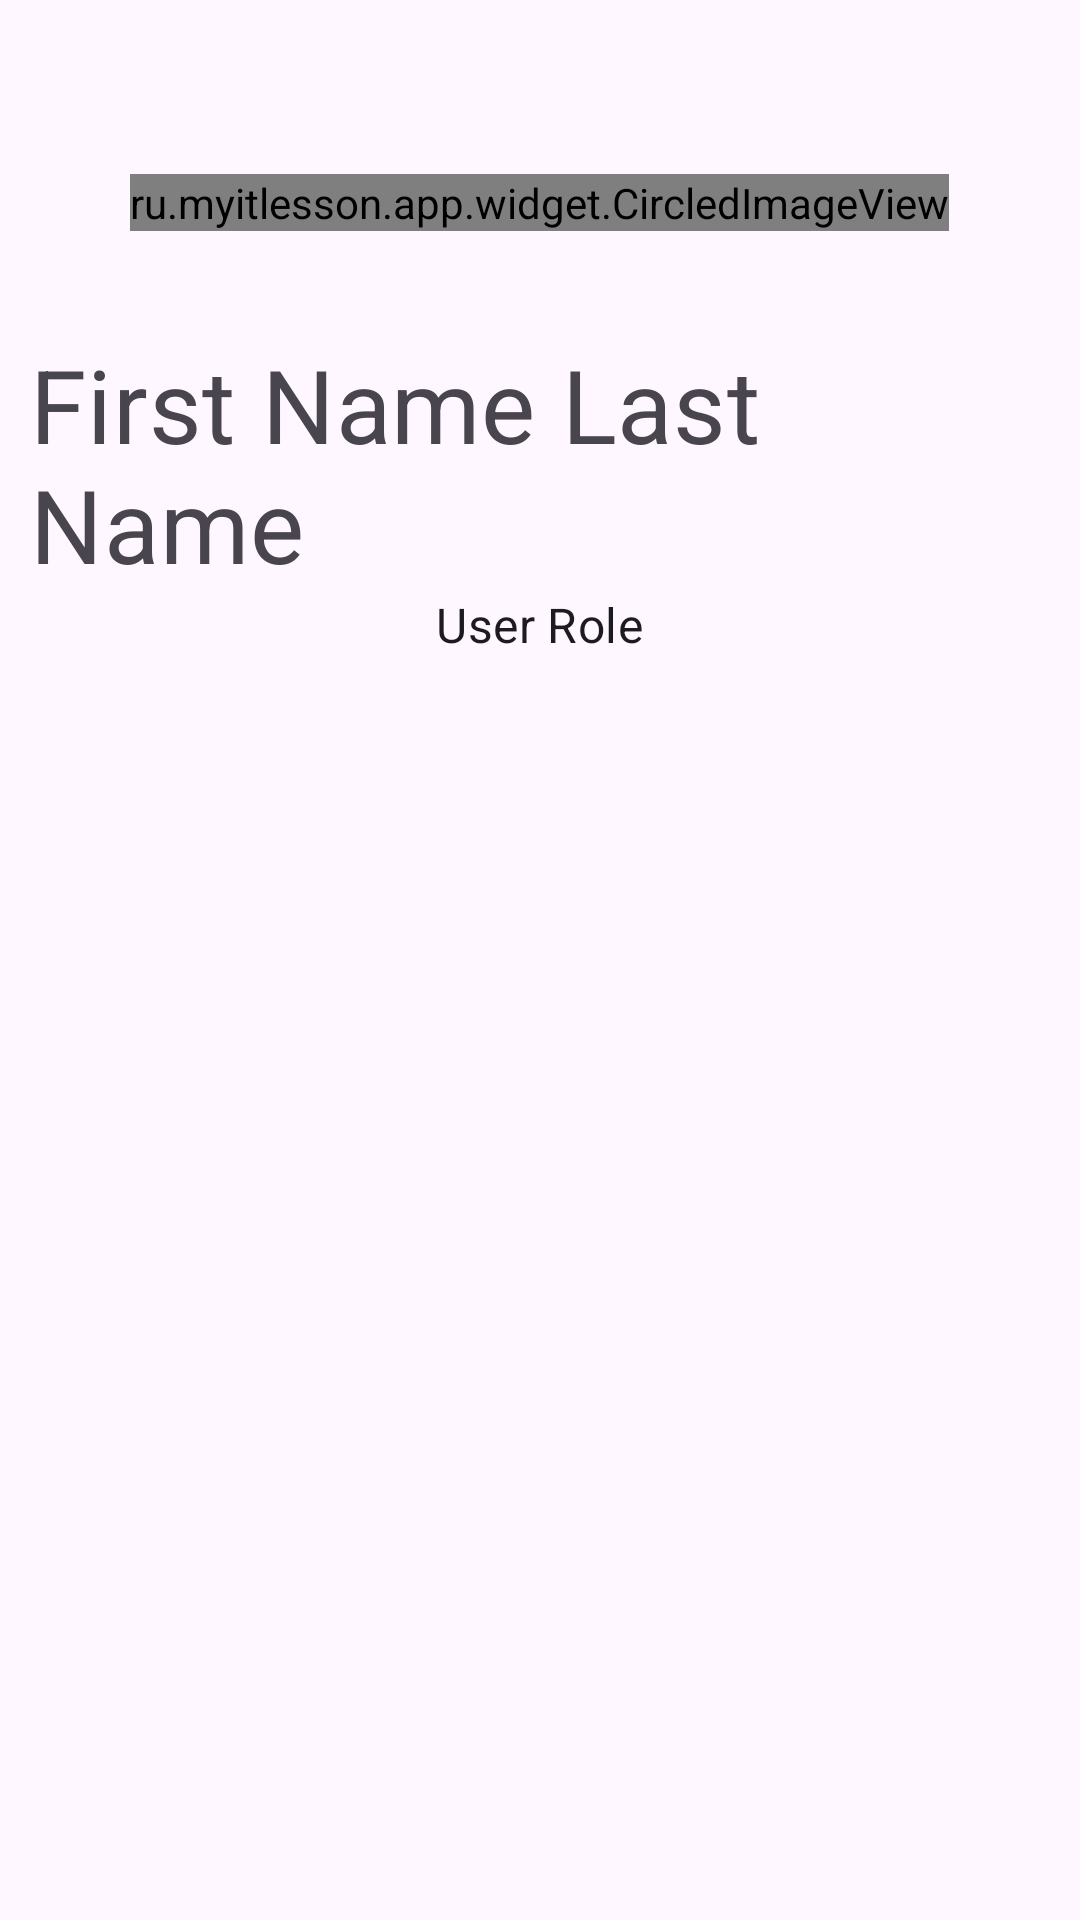

This screen was rendered from an Android layout file. Write that file and the resources it references.
<!-- AndroidManifest.xml: application theme AppTheme -->
<!-- res/layout/fragment_page_my_profile.xml -->
<?xml version="1.0" encoding="utf-8"?>
<FrameLayout
    xmlns:android="http://schemas.android.com/apk/res/android"
    xmlns:app="http://schemas.android.com/apk/res-auto"
    android:layout_width="match_parent"
    android:layout_height="match_parent">

    <LinearLayout
        android:orientation="vertical"
        android:layout_width="match_parent"
        android:layout_height="match_parent"
        android:padding="10dp"
        android:gravity="center_horizontal"
        android:layout_gravity="center">

        <LinearLayout
            android:layout_width="match_parent"
            android:layout_height="wrap_content"
            android:orientation="horizontal"
            android:gravity="end">

            <Button
                style="@style/Widget.App.IconButton"
                android:id="@+id/notifications_button"
                android:layout_width="wrap_content"
                android:layout_height="wrap_content"
                android:contentDescription="@string/notifications"
                app:icon="@drawable/notifications"/>

            <Button
                style="@style/Widget.App.IconButton"
                android:id="@+id/settings_button"
                android:layout_width="wrap_content"
                android:layout_height="wrap_content"
                android:contentDescription="@string/settings"
                app:icon="@drawable/settings"/>
        </LinearLayout>

        <ru.myitlesson.app.widget.CircledImageView
            android:src="@drawable/user_profile"
            android:layout_width="wrap_content"
            android:layout_height="wrap_content"
            android:strokeWidth="10"
            android:strokeColor="#000"/>

        <TextView
            style="@style/TextAppearance.MaterialComponents.Headline4"
            android:id="@+id/username_text_view"
            android:layout_width="wrap_content"
            android:layout_height="wrap_content"
            android:text="@string/user_credentials"
            android:layout_marginTop="35dp"/>

        <TextView
            style="@style/TextAppearance.MaterialComponents.Subtitle1"
            android:id="@+id/role_text_view"
            android:layout_width="wrap_content"
            android:layout_height="wrap_content"
            android:text="@string/user_role"/>

    </LinearLayout>

</FrameLayout>
<!-- resources referenced by this layout -->
<resources>
  <string name="notifications">Notifications</string>
  <string name="settings">Settings</string>
  <string name="user_credentials">First Name Last Name</string>
  <string name="user_role">User Role</string>
  <style name="Widget.App.IconButton" parent="Widget.Material3.Button.IconButton.Outlined">
          <item name="android:backgroundTint">#0fff</item>
          <item name="iconTint">@color/colorPrimary</item>
          <item name="strokeColor">@color/colorPrimary</item>
      </style>
  <style name="AppTheme" parent="Theme.Material3.Light.NoActionBar">
          <item name="android:statusBarColor">@color/colorPrimary</item>
  
          <item name="tabStyle">@style/Widget.App.TabLayout</item>
          <item name="materialButtonStyle">@style/Widget.App.Button</item>
          <item name="materialIconButtonStyle">@style/Widget.App.IconButton</item>
          <item name="materialAlertDialogTheme">@style/Widget.App.AlertDialog</item>
          <item name="textInputOutlinedStyle">@style/Widget.App.TextInputLayout</item>
          <item name="bottomNavigationStyle">@style/Widget.App.BottomNavigationView</item>
          <item name="floatingActionButtonStyle">@style/Widget.App.FloatingActionButton</item>
      </style>
  <color name="colorPrimary">#52b788</color>
  <style name="Widget.App.TabLayout" parent="Widget.MaterialComponents.TabLayout">
          <item name="tabIndicatorColor">@color/colorPrimary</item>
          <item name="tabTextColor">@color/text_color_selector</item>
      </style>
  <style name="Widget.App.Button" parent="Widget.Material3.Button">
          <item name="android:backgroundTint">@color/colorPrimary</item>
          <item name="android:textAppearance">?textAppearanceBody1</item>
          <item name="android:textColor">@android:color/white</item>
      </style>
  <style name="Widget.App.AlertDialog" parent="ThemeOverlay.Material3.MaterialAlertDialog.Centered">
          <item name="buttonBarPositiveButtonStyle">@style/Widget.App.TextButton</item>
          <item name="buttonBarNegativeButtonStyle">@style/Widget.App.TextButton</item>
          <item name="buttonBarNeutralButtonStyle">@style/Widget.App.TextButton</item>
      </style>
  <style name="Widget.App.TextInputLayout" parent="Widget.Material3.TextInputLayout.OutlinedBox">
          <item name="boxStrokeColor">@color/colorPrimary</item>
          <item name="hintTextColor">@color/colorPrimary</item>
          <item name="colorPrimary">@color/colorPrimary</item>
      </style>
  <style name="Widget.App.BottomNavigationView" parent="Widget.Material3.BottomNavigationView">
          <item name="backgroundTint">@color/colorPrimaryContainer</item>
          <item name="backgroundColor">@color/colorPrimaryContainer</item>
  
          <item name="itemTextColor">@color/text_color_selector</item>
          <item name="itemIconTint">@color/navigation_bottom_icon_color_states</item>
  
          <item name="itemTextAppearanceActive">?textAppearanceBody2</item>
          <item name="itemActiveIndicatorStyle">@style/Widget.App.BottomNavigationView.ActiveIndicator</item>
      </style>
  <style name="Widget.App.FloatingActionButton" parent="Widget.MaterialComponents.FloatingActionButton">
          <item name="backgroundTint">@color/colorPrimary</item>
      </style>
  <style name="Widget.App.TextButton" parent="Widget.Material3.Button.TextButton">
          <item name="android:textColor">@color/colorPrimary</item>
          <item name="android:background">@color/text_button_color_selector</item>
          <item name="android:backgroundTint">@color/text_button_color_selector</item>
          <item name="colorContainer">@color/colorPrimary</item>
      </style>
  <color name="colorPrimaryContainer">#F3F3F3</color>
  <style name="Widget.App.BottomNavigationView.ActiveIndicator" parent="Widget.Material3.BottomNavigationView.ActiveIndicator">
          <item name="android:color">@color/colorPrimary</item>
      </style>
</resources>
